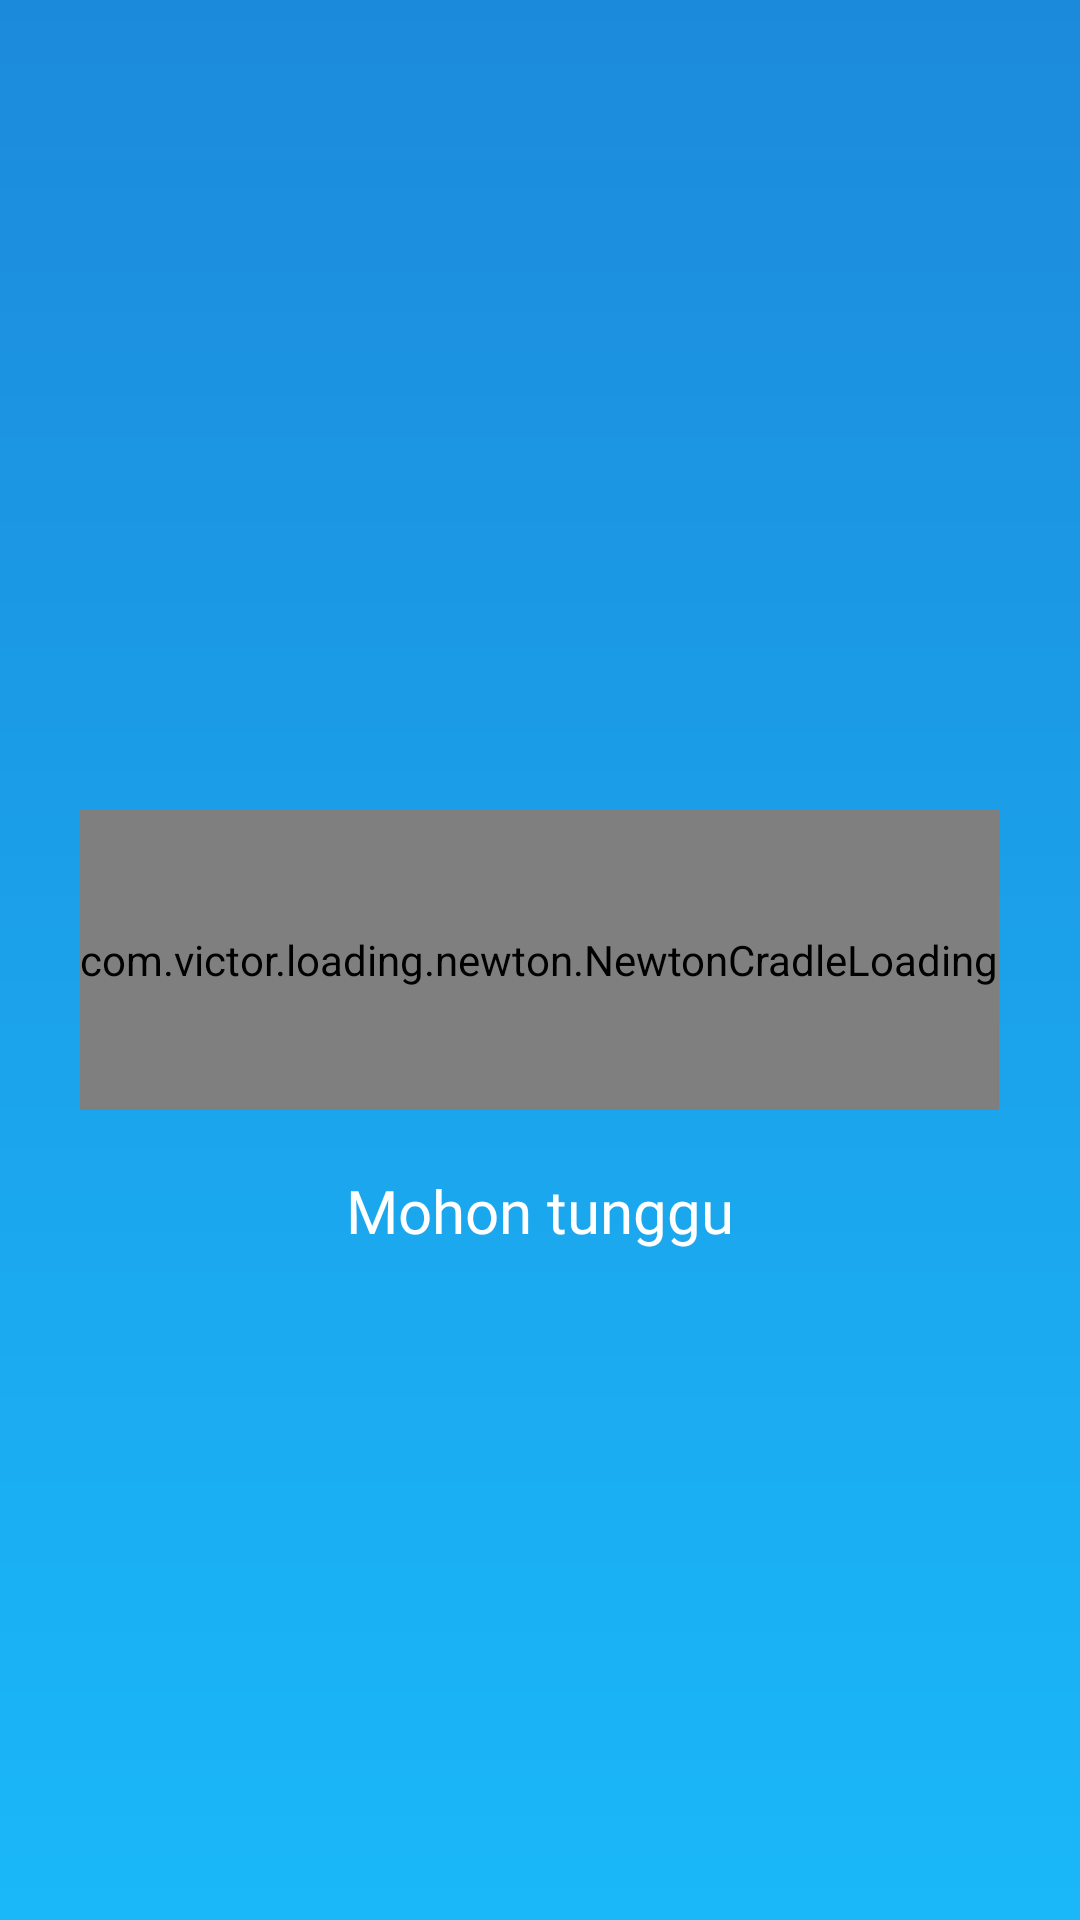

Write the Android layout XML for this screen, with the resource values it uses.
<!-- AndroidManifest.xml: application theme Theme.CustomBlue.NoActionBar -->
<!-- res/layout/act_splash.xml -->
<?xml version="1.0" encoding="utf-8"?>
<RelativeLayout xmlns:android="http://schemas.android.com/apk/res/android"
    xmlns:app="http://schemas.android.com/apk/res-auto"
    xmlns:tools="http://schemas.android.com/tools"
    android:layout_width="match_parent"
    android:layout_height="match_parent"
    tools:context=".Activity.SplashAct"
    >
    <ImageView
        android:layout_width="match_parent"
        android:layout_height="match_parent"
        android:src="@drawable/gradient_blue_box_vertical"
        android:scaleType="fitXY"
        />

    <com.victor.loading.newton.NewtonCradleLoading
        android:id="@+id/loadingBar"
        android:layout_width="wrap_content"
        android:layout_height="100dp"
        android:layout_centerInParent="true"
        />
    <TextView
        android:layout_width="wrap_content"
        android:layout_height="wrap_content"
        android:id="@+id/text_maintenance"
        android:text="Mohon tunggu"
        android:textColor="@color/putih"
        android:textSize="@dimen/title_big_font"
        android:layout_centerHorizontal="true"
        android:layout_marginTop="@dimen/margin_big"
        android:layout_below="@+id/loadingBar"
        android:fontFamily="@font/open_sans"
        />

</RelativeLayout>
<!-- resources referenced by this layout -->
<resources>
  <color name="putih">#ffffffff</color>
  <dimen name="margin_big">20.0dip</dimen>
  <dimen name="title_big_font">20.0sp</dimen>
  <!-- drawable gradient_blue_box_vertical (drawable) -->
  <?xml version="1.0" encoding="utf-8"?>
  <shape xmlns:android="http://schemas.android.com/apk/res/android">
      <gradient android:startColor="@color/blue2"
          android:endColor="@color/blue3"
          android:angle="-90"
          >
      </gradient>
  </shape>
  <style name="Theme.CustomBlue.NoActionBar" parent="Theme.AppCompat.NoActionBar">
          <item name="colorAccent">@color/blue2</item>
          <item name="android:colorForeground">@android:color/black</item>
          <item name="colorPrimary">@color/blue2</item>
          <item name="android:windowBackground">@color/blue2</item>
          <item name="android:colorBackground">@color/putih</item>
          <item name="colorPrimaryDark">@color/blue2</item>
      </style>
  <color name="blue2">#1c8adb</color>
  <color name="blue3">#ff1ab8f9</color>
</resources>
